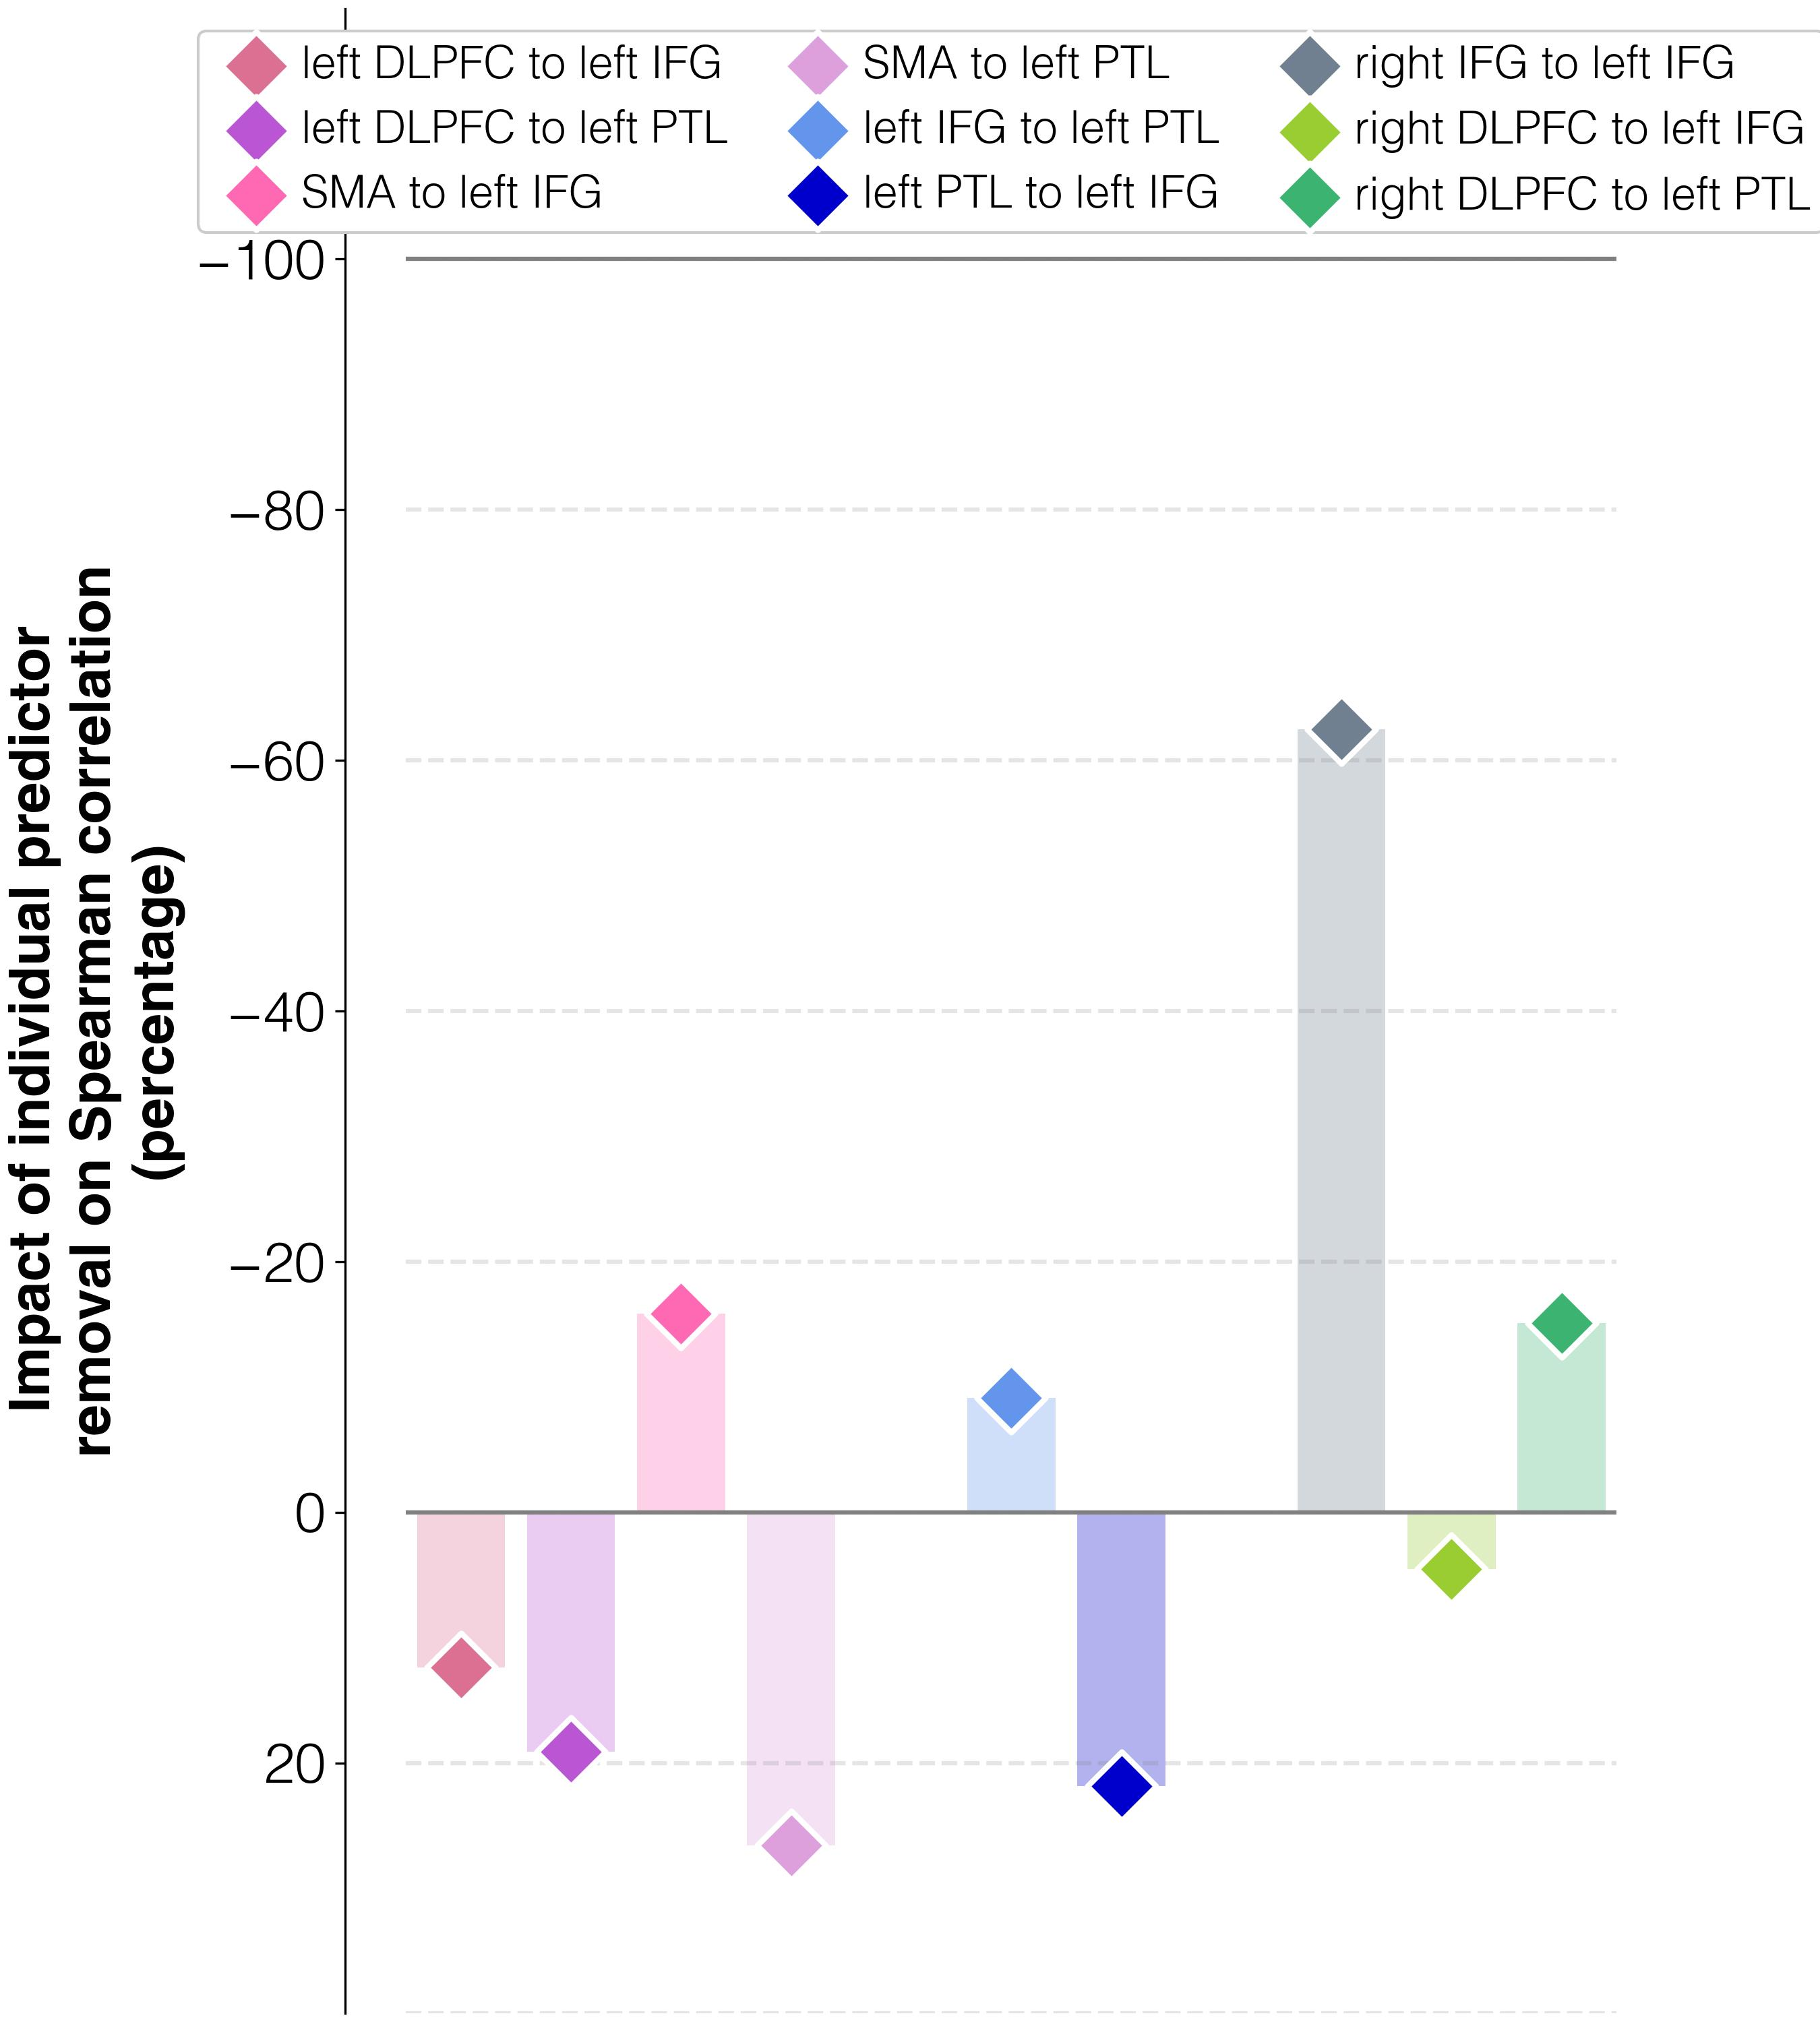

Values plotted in this chart, from the file beside it:
target	predictor	ablation_impact (percent)	ablation_rho	weight	FDR_p	raw_p
improvements T2-T1	connectivity T1 w/o lDLPFC_to_lIFG_T1	12.4	-0.17	0.0	1.0	1.0
improvements T2-T1	connectivity T1 w/o lDLPFC_to_lPTL_T1	19.1	-0.18	0.0	1.0	1.0
improvements T2-T1	connectivity T1 w/o lSMA_to_lIFG_T1	-15.9	-0.127	0.0	1.0	1.0
improvements T2-T1	connectivity T1 w/o lSMA_to_lPTL_T1	26.6	-0.192	0.0	1.0	1.0
improvements T2-T1	connectivity T1 w/o lIFG_to_lPTL_T1	-9.1	-0.137	0.0	1.0	1.0
improvements T2-T1	connectivity T1 w/o lPTL_to_lIFG_T1	21.9	-0.184	0.0	1.0	1.0
improvements T2-T1	connectivity T1 w/o rIFG_to_lIFG_T1	-62.5	-0.057	0.0	1.0	1.0
improvements T2-T1	connectivity T1 w/o rDLPFC_to_lIFG_T1	4.5	-0.158	0.0	1.0	1.0
improvements T2-T1	connectivity T1 w/o rDLPFC_to_lPTL_T1	-15.1	-0.128	0.0	1.0	1.0
